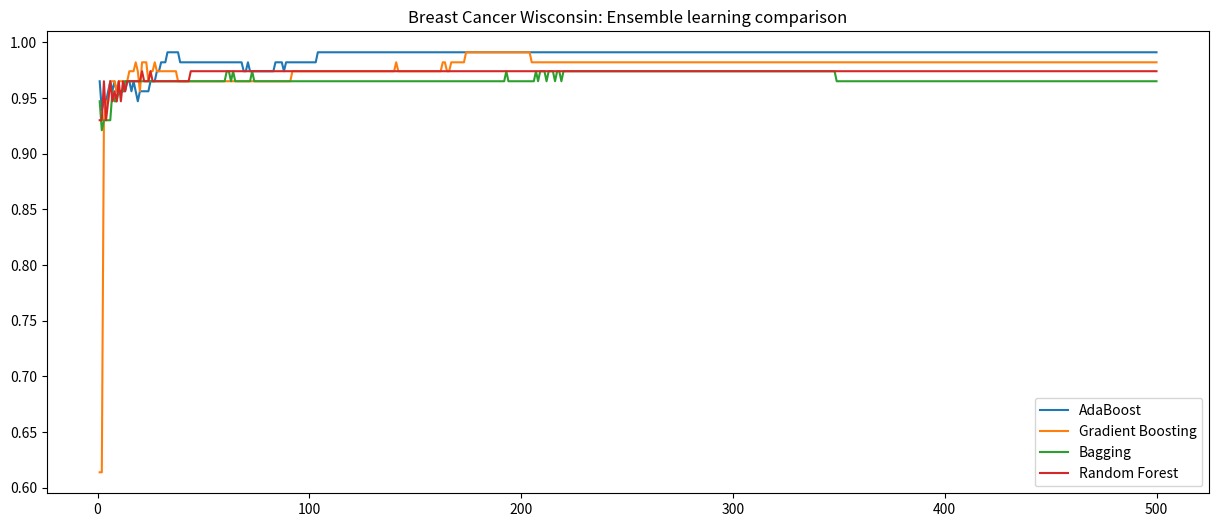

Write Python code to recreate this figure. (Note: this script raises an exception after producing the figure.)
import matplotlib.pyplot as plt

adaboost = [0.965, 0.939, 0.947, 0.947, 0.956, 0.965, 0.956, 0.965, 0.956, 0.956, 0.956, 0.956, 0.956, 0.965, 0.965, 0.956, 0.965, 0.956, 0.947, 0.956, 0.956, 0.956, 0.956, 0.956, 0.965, 0.965, 0.965, 0.974, 0.974, 0.982, 0.982, 0.982, 0.991, 0.991, 0.991, 0.991, 0.991, 0.991, 0.982, 0.982, 0.982, 0.982, 0.982, 0.982, 0.982, 0.982, 0.982, 0.982, 0.982, 0.982, 0.982, 0.982, 0.982, 0.982, 0.982, 0.982, 0.982, 0.982, 0.982, 0.982, 0.982, 0.982, 0.982, 0.982, 0.982, 0.982, 0.982, 0.982, 0.974, 0.974, 0.982, 0.974, 0.974, 0.974, 0.974, 0.974, 0.974, 0.974, 0.974, 0.974, 0.974, 0.974, 0.974, 0.982, 0.982, 0.982, 0.982, 0.974, 0.982, 0.982, 0.982, 0.982, 0.982, 0.982, 0.982, 0.982, 0.982, 0.982, 0.982, 0.982, 0.982, 0.982, 0.982, 0.991, 0.991, 0.991, 0.991, 0.991, 0.991, 0.991, 0.991, 0.991, 0.991, 0.991, 0.991, 0.991, 0.991, 0.991, 0.991, 0.991, 0.991, 0.991, 0.991, 0.991, 0.991, 0.991, 0.991, 0.991, 0.991, 0.991, 0.991, 0.991, 0.991, 0.991, 0.991, 0.991, 0.991, 0.991, 0.991, 0.991, 0.991, 0.991, 0.991, 0.991, 0.991, 0.991, 0.991, 0.991, 0.991, 0.991, 0.991, 0.991, 0.991, 0.991, 0.991, 0.991, 0.991, 0.991, 0.991, 0.991, 0.991, 0.991, 0.991, 0.991, 0.991, 0.991, 0.991, 0.991, 0.991, 0.991, 0.991, 0.991, 0.991, 0.991, 0.991, 0.991, 0.991, 0.991, 0.991, 0.991, 0.991, 0.991, 0.991, 0.991, 0.991, 0.991, 0.991, 0.991, 0.991, 0.991, 0.991, 0.991, 0.991, 0.991, 0.991, 0.991, 0.991, 0.991, 0.991, 0.991, 0.991, 0.991, 0.991, 0.991, 0.991, 0.991, 0.991, 0.991, 0.991, 0.991, 0.991, 0.991, 0.991, 0.991, 0.991, 0.991, 0.991, 0.991, 0.991, 0.991, 0.991, 0.991, 0.991, 0.991, 0.991, 0.991, 0.991, 0.991, 0.991, 0.991, 0.991, 0.991, 0.991, 0.991, 0.991, 0.991, 0.991, 0.991, 0.991, 0.991, 0.991, 0.991, 0.991, 0.991, 0.991, 0.991, 0.991, 0.991, 0.991, 0.991, 0.991, 0.991, 0.991, 0.991, 0.991, 0.991, 0.991, 0.991, 0.991, 0.991, 0.991, 0.991, 0.991, 0.991, 0.991, 0.991, 0.991, 0.991, 0.991, 0.991, 0.991, 0.991, 0.991, 0.991, 0.991, 0.991, 0.991, 0.991, 0.991, 0.991, 0.991, 0.991, 0.991, 0.991, 0.991, 0.991, 0.991, 0.991, 0.991, 0.991, 0.991, 0.991, 0.991, 0.991, 0.991, 0.991, 0.991, 0.991, 0.991, 0.991, 0.991, 0.991, 0.991, 0.991, 0.991, 0.991, 0.991, 0.991, 0.991, 0.991, 0.991, 0.991, 0.991, 0.991, 0.991, 0.991, 0.991, 0.991, 0.991, 0.991, 0.991, 0.991, 0.991, 0.991, 0.991, 0.991, 0.991, 0.991, 0.991, 0.991, 0.991, 0.991, 0.991, 0.991, 0.991, 0.991, 0.991, 0.991, 0.991, 0.991, 0.991, 0.991, 0.991, 0.991, 0.991, 0.991, 0.991, 0.991, 0.991, 0.991, 0.991, 0.991, 0.991, 0.991, 0.991, 0.991, 0.991, 0.991, 0.991, 0.991, 0.991, 0.991, 0.991, 0.991, 0.991, 0.991, 0.991, 0.991, 0.991, 0.991, 0.991, 0.991, 0.991, 0.991, 0.991, 0.991, 0.991, 0.991, 0.991, 0.991, 0.991, 0.991, 0.991, 0.991, 0.991, 0.991, 0.991, 0.991, 0.991, 0.991, 0.991, 0.991, 0.991, 0.991, 0.991, 0.991, 0.991, 0.991, 0.991, 0.991, 0.991, 0.991, 0.991, 0.991, 0.991, 0.991, 0.991, 0.991, 0.991, 0.991, 0.991, 0.991, 0.991, 0.991, 0.991, 0.991, 0.991, 0.991, 0.991, 0.991, 0.991, 0.991, 0.991, 0.991, 0.991, 0.991, 0.991, 0.991, 0.991, 0.991, 0.991, 0.991, 0.991, 0.991, 0.991, 0.991, 0.991, 0.991, 0.991, 0.991, 0.991, 0.991, 0.991, 0.991, 0.991, 0.991, 0.991, 0.991, 0.991, 0.991, 0.991, 0.991, 0.991, 0.991, 0.991, 0.991, 0.991, 0.991, 0.991, 0.991, 0.991, 0.991, 0.991, 0.991, 0.991, 0.991, 0.991, 0.991, 0.991, 0.991, 0.991, 0.991, 0.991, 0.991, 0.991, 0.991, 0.991, 0.991, 0.991, 0.991, 0.991, 0.991, 0.991, 0.991, 0.991, 0.991, 0.991, 0.991, 0.991, 0.991, 0.991, 0.991, 0.991, 0.991, 0.991, 0.991, 0.991, 0.991, 0.991, 0.991]
gradient_boosting = [0.614, 0.614, 0.93, 0.947, 0.947, 0.965, 0.965, 0.965, 0.956, 0.965, 0.965, 0.965, 0.965, 0.965, 0.974, 0.974, 0.974, 0.982, 0.974, 0.956, 0.982, 0.982, 0.982, 0.965, 0.974, 0.974, 0.982, 0.974, 0.974, 0.974, 0.974, 0.974, 0.974, 0.974, 0.974, 0.974, 0.974, 0.965, 0.965, 0.965, 0.965, 0.965, 0.965, 0.965, 0.965, 0.965, 0.965, 0.965, 0.965, 0.965, 0.965, 0.965, 0.965, 0.965, 0.965, 0.965, 0.965, 0.965, 0.965, 0.965, 0.965, 0.965, 0.965, 0.965, 0.965, 0.965, 0.965, 0.965, 0.965, 0.965, 0.965, 0.965, 0.965, 0.965, 0.965, 0.965, 0.965, 0.965, 0.965, 0.965, 0.965, 0.965, 0.965, 0.965, 0.965, 0.965, 0.965, 0.965, 0.965, 0.965, 0.965, 0.974, 0.974, 0.974, 0.974, 0.974, 0.974, 0.974, 0.974, 0.974, 0.974, 0.974, 0.974, 0.974, 0.974, 0.974, 0.974, 0.974, 0.974, 0.974, 0.974, 0.974, 0.974, 0.974, 0.974, 0.974, 0.974, 0.974, 0.974, 0.974, 0.974, 0.974, 0.974, 0.974, 0.974, 0.974, 0.974, 0.974, 0.974, 0.974, 0.974, 0.974, 0.974, 0.974, 0.974, 0.974, 0.974, 0.974, 0.974, 0.974, 0.982, 0.974, 0.974, 0.974, 0.974, 0.974, 0.974, 0.974, 0.974, 0.974, 0.974, 0.974, 0.974, 0.974, 0.974, 0.974, 0.974, 0.974, 0.974, 0.974, 0.974, 0.974, 0.982, 0.982, 0.974, 0.974, 0.982, 0.982, 0.982, 0.982, 0.982, 0.982, 0.982, 0.991, 0.991, 0.991, 0.991, 0.991, 0.991, 0.991, 0.991, 0.991, 0.991, 0.991, 0.991, 0.991, 0.991, 0.991, 0.991, 0.991, 0.991, 0.991, 0.991, 0.991, 0.991, 0.991, 0.991, 0.991, 0.991, 0.991, 0.991, 0.991, 0.991, 0.991, 0.982, 0.982, 0.982, 0.982, 0.982, 0.982, 0.982, 0.982, 0.982, 0.982, 0.982, 0.982, 0.982, 0.982, 0.982, 0.982, 0.982, 0.982, 0.982, 0.982, 0.982, 0.982, 0.982, 0.982, 0.982, 0.982, 0.982, 0.982, 0.982, 0.982, 0.982, 0.982, 0.982, 0.982, 0.982, 0.982, 0.982, 0.982, 0.982, 0.982, 0.982, 0.982, 0.982, 0.982, 0.982, 0.982, 0.982, 0.982, 0.982, 0.982, 0.982, 0.982, 0.982, 0.982, 0.982, 0.982, 0.982, 0.982, 0.982, 0.982, 0.982, 0.982, 0.982, 0.982, 0.982, 0.982, 0.982, 0.982, 0.982, 0.982, 0.982, 0.982, 0.982, 0.982, 0.982, 0.982, 0.982, 0.982, 0.982, 0.982, 0.982, 0.982, 0.982, 0.982, 0.982, 0.982, 0.982, 0.982, 0.982, 0.982, 0.982, 0.982, 0.982, 0.982, 0.982, 0.982, 0.982, 0.982, 0.982, 0.982, 0.982, 0.982, 0.982, 0.982, 0.982, 0.982, 0.982, 0.982, 0.982, 0.982, 0.982, 0.982, 0.982, 0.982, 0.982, 0.982, 0.982, 0.982, 0.982, 0.982, 0.982, 0.982, 0.982, 0.982, 0.982, 0.982, 0.982, 0.982, 0.982, 0.982, 0.982, 0.982, 0.982, 0.982, 0.982, 0.982, 0.982, 0.982, 0.982, 0.982, 0.982, 0.982, 0.982, 0.982, 0.982, 0.982, 0.982, 0.982, 0.982, 0.982, 0.982, 0.982, 0.982, 0.982, 0.982, 0.982, 0.982, 0.982, 0.982, 0.982, 0.982, 0.982, 0.982, 0.982, 0.982, 0.982, 0.982, 0.982, 0.982, 0.982, 0.982, 0.982, 0.982, 0.982, 0.982, 0.982, 0.982, 0.982, 0.982, 0.982, 0.982, 0.982, 0.982, 0.982, 0.982, 0.982, 0.982, 0.982, 0.982, 0.982, 0.982, 0.982, 0.982, 0.982, 0.982, 0.982, 0.982, 0.982, 0.982, 0.982, 0.982, 0.982, 0.982, 0.982, 0.982, 0.982, 0.982, 0.982, 0.982, 0.982, 0.982, 0.982, 0.982, 0.982, 0.982, 0.982, 0.982, 0.982, 0.982, 0.982, 0.982, 0.982, 0.982, 0.982, 0.982, 0.982, 0.982, 0.982, 0.982, 0.982, 0.982, 0.982, 0.982, 0.982, 0.982, 0.982, 0.982, 0.982, 0.982, 0.982, 0.982, 0.982, 0.982, 0.982, 0.982, 0.982, 0.982, 0.982, 0.982, 0.982, 0.982, 0.982, 0.982, 0.982, 0.982, 0.982, 0.982, 0.982, 0.982, 0.982, 0.982, 0.982, 0.982, 0.982, 0.982, 0.982, 0.982, 0.982, 0.982, 0.982, 0.982, 0.982, 0.982, 0.982, 0.982, 0.982, 0.982, 0.982, 0.982, 0.982, 0.982, 0.982, 0.982, 0.982, 0.982, 0.982, 0.982, 0.982, 0.982, 0.982, 0.982, 0.982, 0.982, 0.982, 0.982, 0.982]
bagging = [0.947, 0.921, 0.93, 0.93, 0.93, 0.93, 0.956, 0.947, 0.947, 0.956, 0.956, 0.956, 0.965, 0.965, 0.965, 0.965, 0.965, 0.965, 0.965, 0.965, 0.965, 0.965, 0.965, 0.965, 0.965, 0.965, 0.965, 0.965, 0.965, 0.965, 0.965, 0.965, 0.965, 0.965, 0.965, 0.965, 0.965, 0.965, 0.965, 0.965, 0.965, 0.965, 0.965, 0.965, 0.965, 0.965, 0.965, 0.965, 0.965, 0.965, 0.965, 0.965, 0.965, 0.965, 0.965, 0.965, 0.965, 0.965, 0.965, 0.965, 0.974, 0.974, 0.965, 0.974, 0.965, 0.965, 0.965, 0.965, 0.965, 0.965, 0.965, 0.965, 0.974, 0.965, 0.965, 0.965, 0.965, 0.965, 0.965, 0.965, 0.965, 0.965, 0.965, 0.965, 0.965, 0.965, 0.965, 0.965, 0.965, 0.965, 0.965, 0.965, 0.965, 0.965, 0.965, 0.965, 0.965, 0.965, 0.965, 0.965, 0.965, 0.965, 0.965, 0.965, 0.965, 0.965, 0.965, 0.965, 0.965, 0.965, 0.965, 0.965, 0.965, 0.965, 0.965, 0.965, 0.965, 0.965, 0.965, 0.965, 0.965, 0.965, 0.965, 0.965, 0.965, 0.965, 0.965, 0.965, 0.965, 0.965, 0.965, 0.965, 0.965, 0.965, 0.965, 0.965, 0.965, 0.965, 0.965, 0.965, 0.965, 0.965, 0.965, 0.965, 0.965, 0.965, 0.965, 0.965, 0.965, 0.965, 0.965, 0.965, 0.965, 0.965, 0.965, 0.965, 0.965, 0.965, 0.965, 0.965, 0.965, 0.965, 0.965, 0.965, 0.965, 0.965, 0.965, 0.965, 0.965, 0.965, 0.965, 0.965, 0.965, 0.965, 0.965, 0.965, 0.965, 0.965, 0.965, 0.965, 0.965, 0.965, 0.965, 0.965, 0.965, 0.965, 0.965, 0.965, 0.965, 0.965, 0.965, 0.965, 0.974, 0.965, 0.965, 0.965, 0.965, 0.965, 0.965, 0.965, 0.965, 0.965, 0.965, 0.965, 0.965, 0.965, 0.974, 0.965, 0.974, 0.974, 0.974, 0.965, 0.974, 0.974, 0.974, 0.965, 0.974, 0.974, 0.965, 0.974, 0.974, 0.974, 0.974, 0.974, 0.974, 0.974, 0.974, 0.974, 0.974, 0.974, 0.974, 0.974, 0.974, 0.974, 0.974, 0.974, 0.974, 0.974, 0.974, 0.974, 0.974, 0.974, 0.974, 0.974, 0.974, 0.974, 0.974, 0.974, 0.974, 0.974, 0.974, 0.974, 0.974, 0.974, 0.974, 0.974, 0.974, 0.974, 0.974, 0.974, 0.974, 0.974, 0.974, 0.974, 0.974, 0.974, 0.974, 0.974, 0.974, 0.974, 0.974, 0.974, 0.974, 0.974, 0.974, 0.974, 0.974, 0.974, 0.974, 0.974, 0.974, 0.974, 0.974, 0.974, 0.974, 0.974, 0.974, 0.974, 0.974, 0.974, 0.974, 0.974, 0.974, 0.974, 0.974, 0.974, 0.974, 0.974, 0.974, 0.974, 0.974, 0.974, 0.974, 0.974, 0.974, 0.974, 0.974, 0.974, 0.974, 0.974, 0.974, 0.974, 0.974, 0.974, 0.974, 0.974, 0.974, 0.974, 0.974, 0.974, 0.974, 0.974, 0.974, 0.974, 0.974, 0.974, 0.974, 0.974, 0.974, 0.974, 0.974, 0.974, 0.974, 0.974, 0.974, 0.974, 0.974, 0.974, 0.974, 0.974, 0.974, 0.974, 0.974, 0.974, 0.974, 0.974, 0.974, 0.974, 0.965, 0.965, 0.965, 0.965, 0.965, 0.965, 0.965, 0.965, 0.965, 0.965, 0.965, 0.965, 0.965, 0.965, 0.965, 0.965, 0.965, 0.965, 0.965, 0.965, 0.965, 0.965, 0.965, 0.965, 0.965, 0.965, 0.965, 0.965, 0.965, 0.965, 0.965, 0.965, 0.965, 0.965, 0.965, 0.965, 0.965, 0.965, 0.965, 0.965, 0.965, 0.965, 0.965, 0.965, 0.965, 0.965, 0.965, 0.965, 0.965, 0.965, 0.965, 0.965, 0.965, 0.965, 0.965, 0.965, 0.965, 0.965, 0.965, 0.965, 0.965, 0.965, 0.965, 0.965, 0.965, 0.965, 0.965, 0.965, 0.965, 0.965, 0.965, 0.965, 0.965, 0.965, 0.965, 0.965, 0.965, 0.965, 0.965, 0.965, 0.965, 0.965, 0.965, 0.965, 0.965, 0.965, 0.965, 0.965, 0.965, 0.965, 0.965, 0.965, 0.965, 0.965, 0.965, 0.965, 0.965, 0.965, 0.965, 0.965, 0.965, 0.965, 0.965, 0.965, 0.965, 0.965, 0.965, 0.965, 0.965, 0.965, 0.965, 0.965, 0.965, 0.965, 0.965, 0.965, 0.965, 0.965, 0.965, 0.965, 0.965, 0.965, 0.965, 0.965, 0.965, 0.965, 0.965, 0.965, 0.965, 0.965, 0.965, 0.965, 0.965, 0.965, 0.965, 0.965, 0.965, 0.965, 0.965, 0.965, 0.965, 0.965, 0.965, 0.965, 0.965, 0.965, 0.965, 0.965, 0.965, 0.965, 0.965, 0.965]
random_forest = [0.93, 0.93, 0.965, 0.93, 0.947, 0.965, 0.947, 0.956, 0.947, 0.965, 0.947, 0.965, 0.956, 0.965, 0.965, 0.965, 0.965, 0.965, 0.965, 0.965, 0.974, 0.965, 0.965, 0.965, 0.974, 0.965, 0.965, 0.965, 0.965, 0.965, 0.965, 0.965, 0.965, 0.965, 0.965, 0.965, 0.965, 0.965, 0.965, 0.965, 0.965, 0.965, 0.965, 0.974, 0.974, 0.974, 0.974, 0.974, 0.974, 0.974, 0.974, 0.974, 0.974, 0.974, 0.974, 0.974, 0.974, 0.974, 0.974, 0.974, 0.974, 0.974, 0.974, 0.974, 0.974, 0.974, 0.974, 0.974, 0.974, 0.974, 0.974, 0.974, 0.974, 0.974, 0.974, 0.974, 0.974, 0.974, 0.974, 0.974, 0.974, 0.974, 0.974, 0.974, 0.974, 0.974, 0.974, 0.974, 0.974, 0.974, 0.974, 0.974, 0.974, 0.974, 0.974, 0.974, 0.974, 0.974, 0.974, 0.974, 0.974, 0.974, 0.974, 0.974, 0.974, 0.974, 0.974, 0.974, 0.974, 0.974, 0.974, 0.974, 0.974, 0.974, 0.974, 0.974, 0.974, 0.974, 0.974, 0.974, 0.974, 0.974, 0.974, 0.974, 0.974, 0.974, 0.974, 0.974, 0.974, 0.974, 0.974, 0.974, 0.974, 0.974, 0.974, 0.974, 0.974, 0.974, 0.974, 0.974, 0.974, 0.974, 0.974, 0.974, 0.974, 0.974, 0.974, 0.974, 0.974, 0.974, 0.974, 0.974, 0.974, 0.974, 0.974, 0.974, 0.974, 0.974, 0.974, 0.974, 0.974, 0.974, 0.974, 0.974, 0.974, 0.974, 0.974, 0.974, 0.974, 0.974, 0.974, 0.974, 0.974, 0.974, 0.974, 0.974, 0.974, 0.974, 0.974, 0.974, 0.974, 0.974, 0.974, 0.974, 0.974, 0.974, 0.974, 0.974, 0.974, 0.974, 0.974, 0.974, 0.974, 0.974, 0.974, 0.974, 0.974, 0.974, 0.974, 0.974, 0.974, 0.974, 0.974, 0.974, 0.974, 0.974, 0.974, 0.974, 0.974, 0.974, 0.974, 0.974, 0.974, 0.974, 0.974, 0.974, 0.974, 0.974, 0.974, 0.974, 0.974, 0.974, 0.974, 0.974, 0.974, 0.974, 0.974, 0.974, 0.974, 0.974, 0.974, 0.974, 0.974, 0.974, 0.974, 0.974, 0.974, 0.974, 0.974, 0.974, 0.974, 0.974, 0.974, 0.974, 0.974, 0.974, 0.974, 0.974, 0.974, 0.974, 0.974, 0.974, 0.974, 0.974, 0.974, 0.974, 0.974, 0.974, 0.974, 0.974, 0.974, 0.974, 0.974, 0.974, 0.974, 0.974, 0.974, 0.974, 0.974, 0.974, 0.974, 0.974, 0.974, 0.974, 0.974, 0.974, 0.974, 0.974, 0.974, 0.974, 0.974, 0.974, 0.974, 0.974, 0.974, 0.974, 0.974, 0.974, 0.974, 0.974, 0.974, 0.974, 0.974, 0.974, 0.974, 0.974, 0.974, 0.974, 0.974, 0.974, 0.974, 0.974, 0.974, 0.974, 0.974, 0.974, 0.974, 0.974, 0.974, 0.974, 0.974, 0.974, 0.974, 0.974, 0.974, 0.974, 0.974, 0.974, 0.974, 0.974, 0.974, 0.974, 0.974, 0.974, 0.974, 0.974, 0.974, 0.974, 0.974, 0.974, 0.974, 0.974, 0.974, 0.974, 0.974, 0.974, 0.974, 0.974, 0.974, 0.974, 0.974, 0.974, 0.974, 0.974, 0.974, 0.974, 0.974, 0.974, 0.974, 0.974, 0.974, 0.974, 0.974, 0.974, 0.974, 0.974, 0.974, 0.974, 0.974, 0.974, 0.974, 0.974, 0.974, 0.974, 0.974, 0.974, 0.974, 0.974, 0.974, 0.974, 0.974, 0.974, 0.974, 0.974, 0.974, 0.974, 0.974, 0.974, 0.974, 0.974, 0.974, 0.974, 0.974, 0.974, 0.974, 0.974, 0.974, 0.974, 0.974, 0.974, 0.974, 0.974, 0.974, 0.974, 0.974, 0.974, 0.974, 0.974, 0.974, 0.974, 0.974, 0.974, 0.974, 0.974, 0.974, 0.974, 0.974, 0.974, 0.974, 0.974, 0.974, 0.974, 0.974, 0.974, 0.974, 0.974, 0.974, 0.974, 0.974, 0.974, 0.974, 0.974, 0.974, 0.974, 0.974, 0.974, 0.974, 0.974, 0.974, 0.974, 0.974, 0.974, 0.974, 0.974, 0.974, 0.974, 0.974, 0.974, 0.974, 0.974, 0.974, 0.974, 0.974, 0.974, 0.974, 0.974, 0.974, 0.974, 0.974, 0.974, 0.974, 0.974, 0.974, 0.974, 0.974, 0.974, 0.974, 0.974, 0.974, 0.974, 0.974, 0.974, 0.974, 0.974, 0.974, 0.974, 0.974, 0.974, 0.974, 0.974, 0.974, 0.974, 0.974, 0.974, 0.974, 0.974, 0.974, 0.974, 0.974, 0.974, 0.974, 0.974, 0.974, 0.974, 0.974, 0.974, 0.974, 0.974, 0.974, 0.974, 0.974, 0.974, 0.974, 0.974, 0.974, 0.974, 0.974, 0.974, 0.974, 0.974]

mapping = [index for index in range(1, 501)]


plt.figure(figsize=(15, 6))
plt.title("Breast Cancer Wisconsin: Ensemble learning comparison")
plt.plot(mapping, adaboost, label='AdaBoost')
plt.plot(mapping, gradient_boosting, label='Gradient Boosting')
plt.plot(mapping, bagging, label='Bagging')
plt.plot(mapping, random_forest, label='Random Forest')

plt.legend()

plt.savefig("figs/bcw_comparison.png")
plt.show()